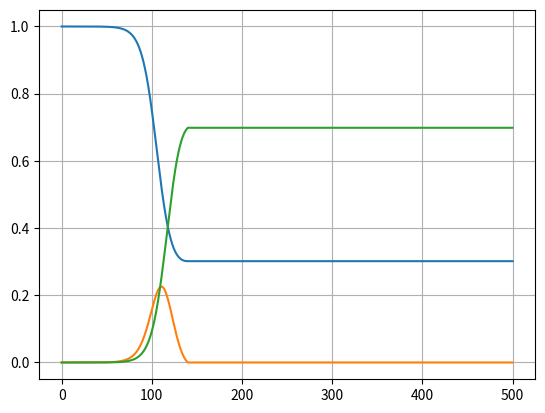

This figure's Python source:
import numpy as np
import matplotlib.pyplot as plt


class TimeSeries:
    def __init__(self, time_grid, values, omega):
        """
        Constructs a time series

        :param time_grid: array starting with 0 and containing the times at which the values in param values are defined
        :param values: values assumed by the time series
        :param omega: callable in the form of f(t) which returns the values for t < 0
        """
        self.time_grid = time_grid
        self.values = values
        self.omega = omega

    def __call__(self, t):
        """
        Gets the value at time t

        :param t: time at which to get values
        :return: the value at time t
        """
        if t < 0:
            x = self.omega(t)
        else:
            idx = np.searchsorted(self.time_grid, t)
            x = self.values[idx]

        return x


class EulerMethod:
    def __init__(self, f, x0, t_vals):
        """
        :param f: right hand side of Differential Equation dot{x} = f(t, x)
        :param x0: initial values
        :param t_vals: values on which to evaluate f (from t1 to T)
        """
        self.f = f
        self.x0 = x0
        self.t_vals = t_vals
        self.x_vals = np.zeros((len(self.t_vals), len(x0)))
        self.x_vals[0] = x0

    # t_vals = [0:0,1:1,2:2, ...]
    # x_vals = [0:a,1:b,2:c, ...]

    def run(self):
        for i in range(0, len(self.t_vals) - 1):
            t = self.t_vals[i]
            x_t = self.x_vals[i]
            epsilon = self.t_vals[i + 1] - t
            f_t = np.asarray(self.f(t, x_t))
            self.x_vals[i + 1] = x_t + epsilon * f_t

        return list(self.x_vals)


class DelayedEulerMethod():
    def __init__(self, f, omega, t_vals):
        self.f = f
        x0 = omega(0)
        x_vals = np.zeros((len(t_vals), len(x0)))
        x_vals[0] = x0
        self.t_series = TimeSeries(t_vals, x_vals, omega)

    def run(self):
        for i in range(0, len(self.t_series.time_grid) - 1):
            t = self.t_series.time_grid[i]
            x_t = self.t_series.values[i]
            epsilon = self.t_series.time_grid[i + 1] - t
            f_t = np.asarray(self.f(t, self.t_series, epsilon))
            self.t_series.values[i + 1] = x_t + epsilon * f_t

        return list(self.t_series.values)


gamma = 0.1
beta = 0.170
epsilon_s = 1e-6
S0 = 1 - epsilon_s
I0 = epsilon_s
ND = 500
TS = 0.01
tau = 6


def f(t, x):
    return [
        - beta * x[0] * x[1],
        beta * x[0] * x[1] - gamma * x[1],
        gamma * x[1]
    ]


def f_past_2(t, x, x_past, dt):
    return [
        - beta * x[0] * x[1],
        beta * x[0] * x[1] - gamma * x_past[1],
        gamma * x_past[1]
    ]


def f_past(t, X, dt):
    out = [
        - beta * X(t)[0] * X(t)[1],
        beta * X(t)[0] * X(t)[1] - gamma * X(t-tau)[1],
        gamma * X(t-tau)[1]
    ]

    if out[1] * dt + X(t)[1] < 0:
        out[1] = -X(t)[1] / dt
        out[2] = out[0] + X(t)[1] / dt

    if out[1] * dt + X(t)[1] > 1:
        out[1] = (1 - X(t)[1]) / dt
        out[2] = out[0] + (1 - X(t)[1]) / dt

    return out


def omega(t):
    return [
        0 if t < 0 else S0,
        0 if t < 0 else I0,
        0
    ]


if __name__ == '__main__':
    t_range = np.arange(0, ND, TS)
    euler = DelayedEulerMethod(f_past, omega, t_range)
    sol = euler.run()

    a = plt.figure(1)
    plt.plot(t_range, sol)
    plt.grid()
    a.show()
    print(f"x: {sol[len(sol) - 1][0]}, y: {sol[len(sol) - 1][2]}")
